Photos from the image-classification dataset "dataset" in the GitHub repository ErvinCaraval/Redes-Neuronales-Proyecto-Practico. Its 6 classes are: hoja amarilla, mosaic disease, roya, sanas, secas, tizon bacteriano.

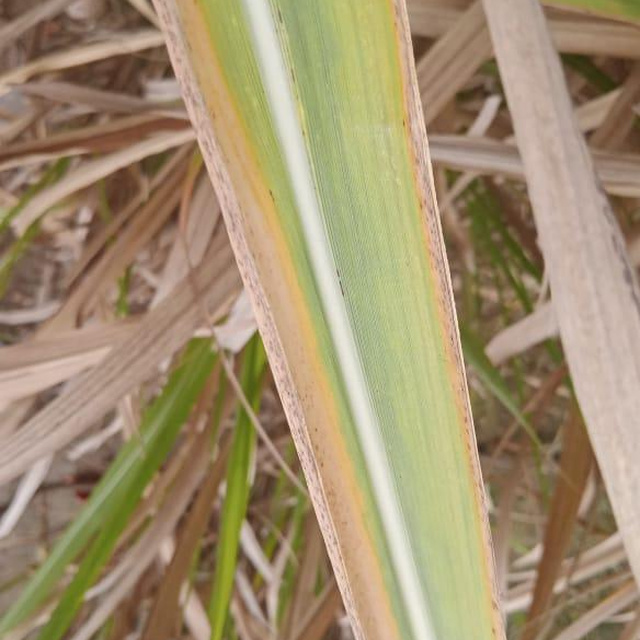
Label: hoja amarilla

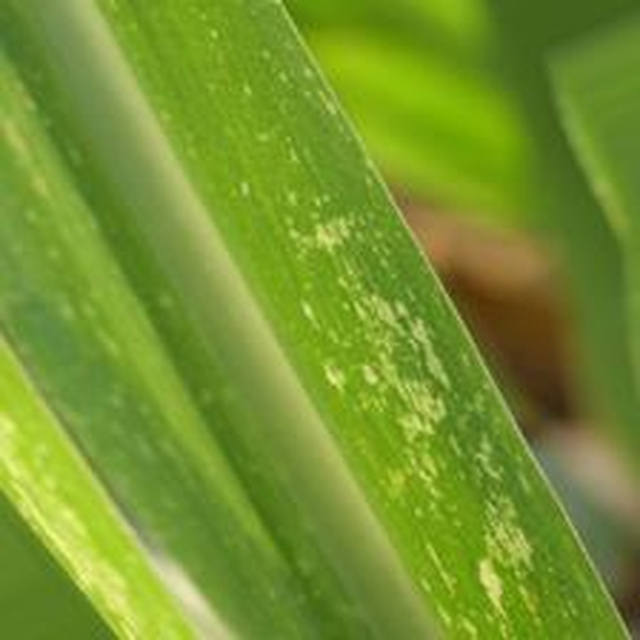
Label: mosaic disease

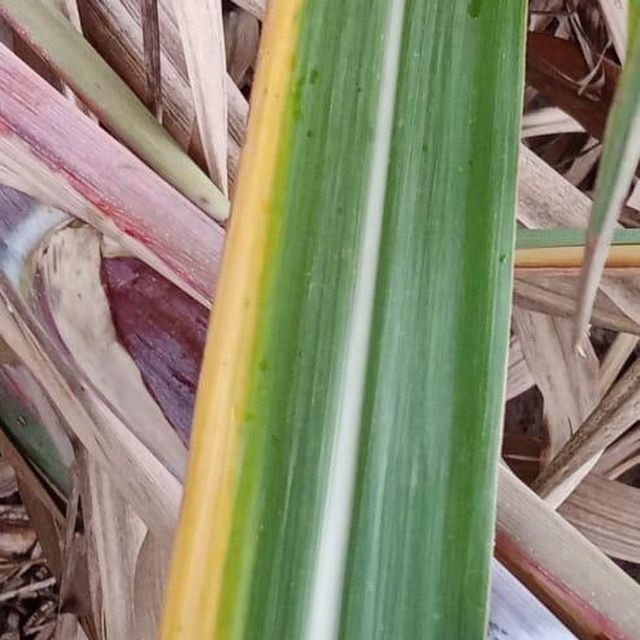
Label: hoja amarilla

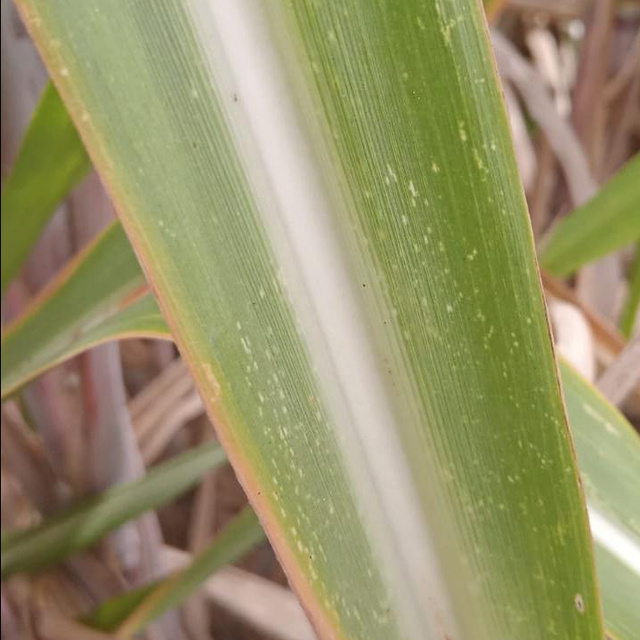
Label: mosaic disease

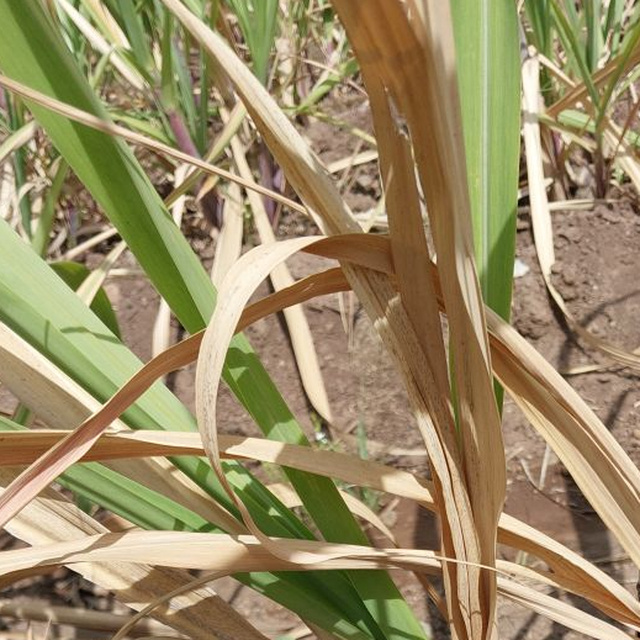
Label: secas

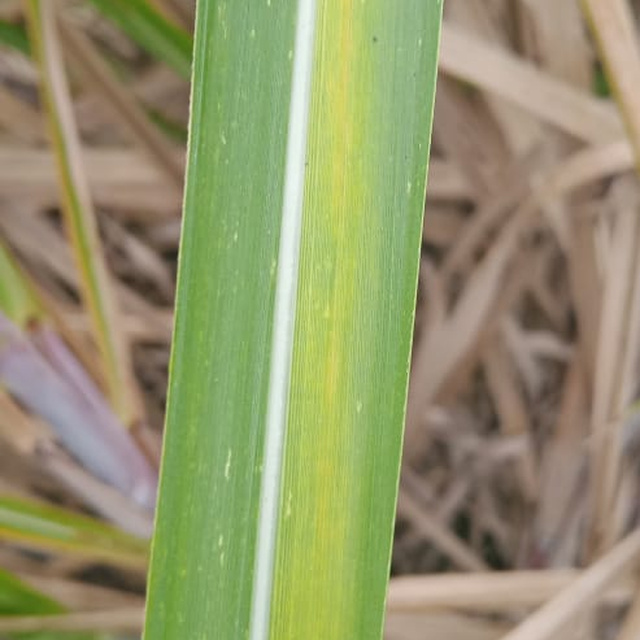
Label: hoja amarilla
